Run: headless pygame with SDL's dummy video driver; simulated clock (each Clock.tick advances the game by its frame time, no real sleeping); random seed 0; keys injected as events and as key.get_pressed() state; no mouse input.
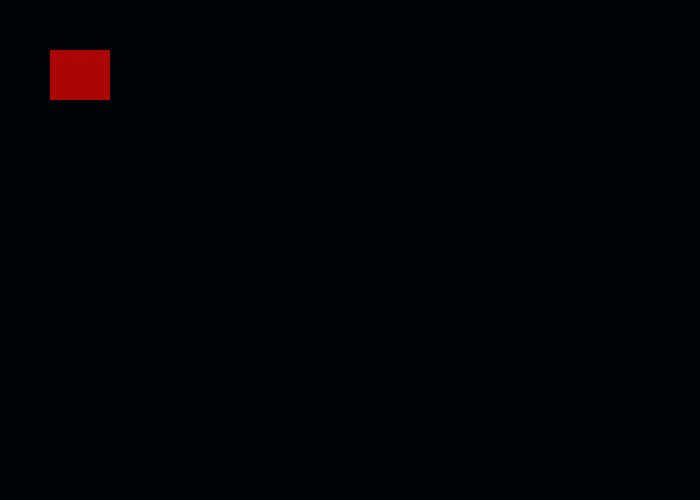
Frame 1 of 4 · flips 1–60 · no input
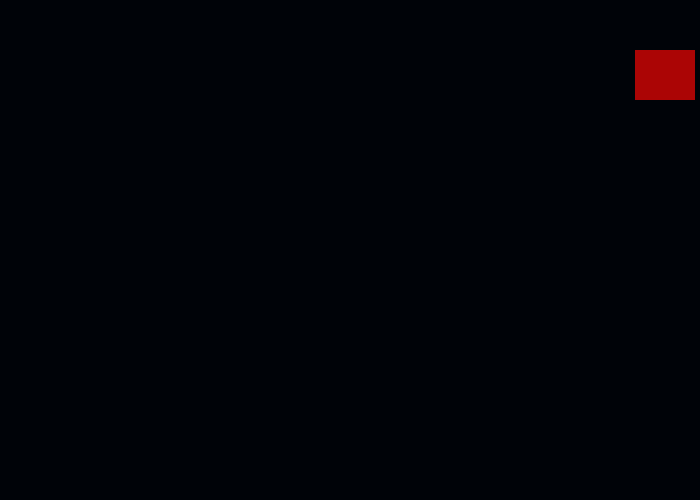
Frame 2 of 4 · flips 61–180 · tapped SPACE, RETURN · held RIGHT (→), D
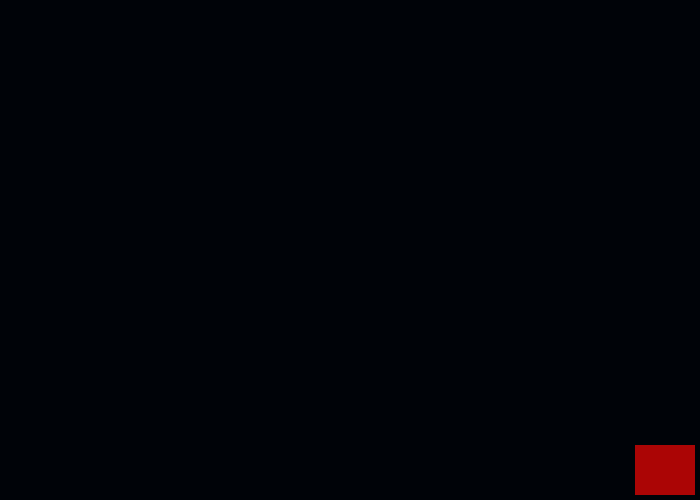
Frame 3 of 4 · flips 181–300 · held DOWN (↓), S
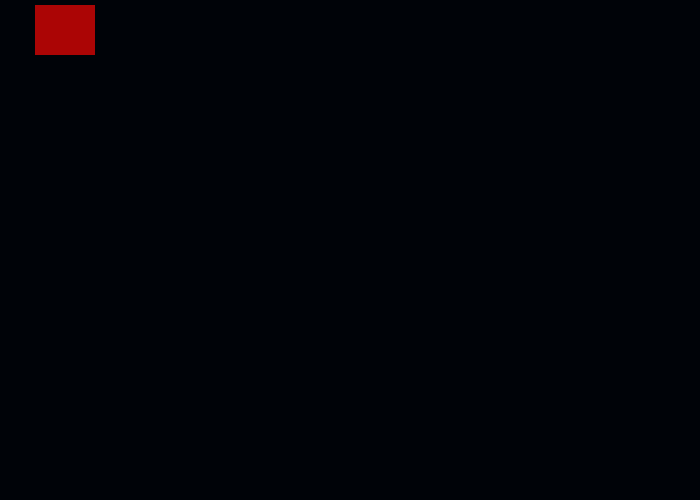
Frame 4 of 4 · flips 301–420 · held LEFT (←), A, UP (↑), W

The pygame program that drew these frames:

import pygame

FPS = 60

WIDTH_DISPLAY = 700
HEIGHT_DISPLAY = 500

COLOR_BLACK = (0, 3, 8)
COLOR_WHITE = (247, 248, 250)
COLOR_RED = (171, 5, 5)
COLOR_BLUE = (4, 43, 107)

COORD_X = 50
COORD_Y = 50
WIDTH_RECTANGLE = 60
HEIGHT_RECTANGLE = 50
# RECTANGLE_SIZE = [55, 50, 80, 55]
DELTA_STEP = 5

pygame.init()
gameDisplay = pygame.display.set_mode((WIDTH_DISPLAY, HEIGHT_DISPLAY))
pygame.display.set_caption('My first ever game')
done = True
clock = pygame.time.Clock()

while done:
    pygame.time.delay(20)
    for event in pygame.event.get():
        if event.type == pygame.QUIT:
            done = False

    keys = pygame.key.get_pressed()

    if keys[pygame.K_LEFT] and COORD_X > DELTA_STEP:
        COORD_X = COORD_X - DELTA_STEP
    if keys[pygame.K_RIGHT] and COORD_X < (WIDTH_DISPLAY - (WIDTH_RECTANGLE + DELTA_STEP)):
        COORD_X = COORD_X + DELTA_STEP
    if keys[pygame.K_UP] and COORD_Y > DELTA_STEP:
        COORD_Y = COORD_Y - DELTA_STEP
    if keys[pygame.K_DOWN] and COORD_Y < (HEIGHT_DISPLAY - (HEIGHT_RECTANGLE + DELTA_STEP)):
        COORD_Y = COORD_Y + DELTA_STEP

    gameDisplay.fill(COLOR_BLACK)

    pygame.draw.rect(gameDisplay, COLOR_RED, [COORD_X, 
                                              COORD_Y,
                                              WIDTH_RECTANGLE,
                                              HEIGHT_RECTANGLE])
    pygame.display.update()
    clock.tick(FPS)
